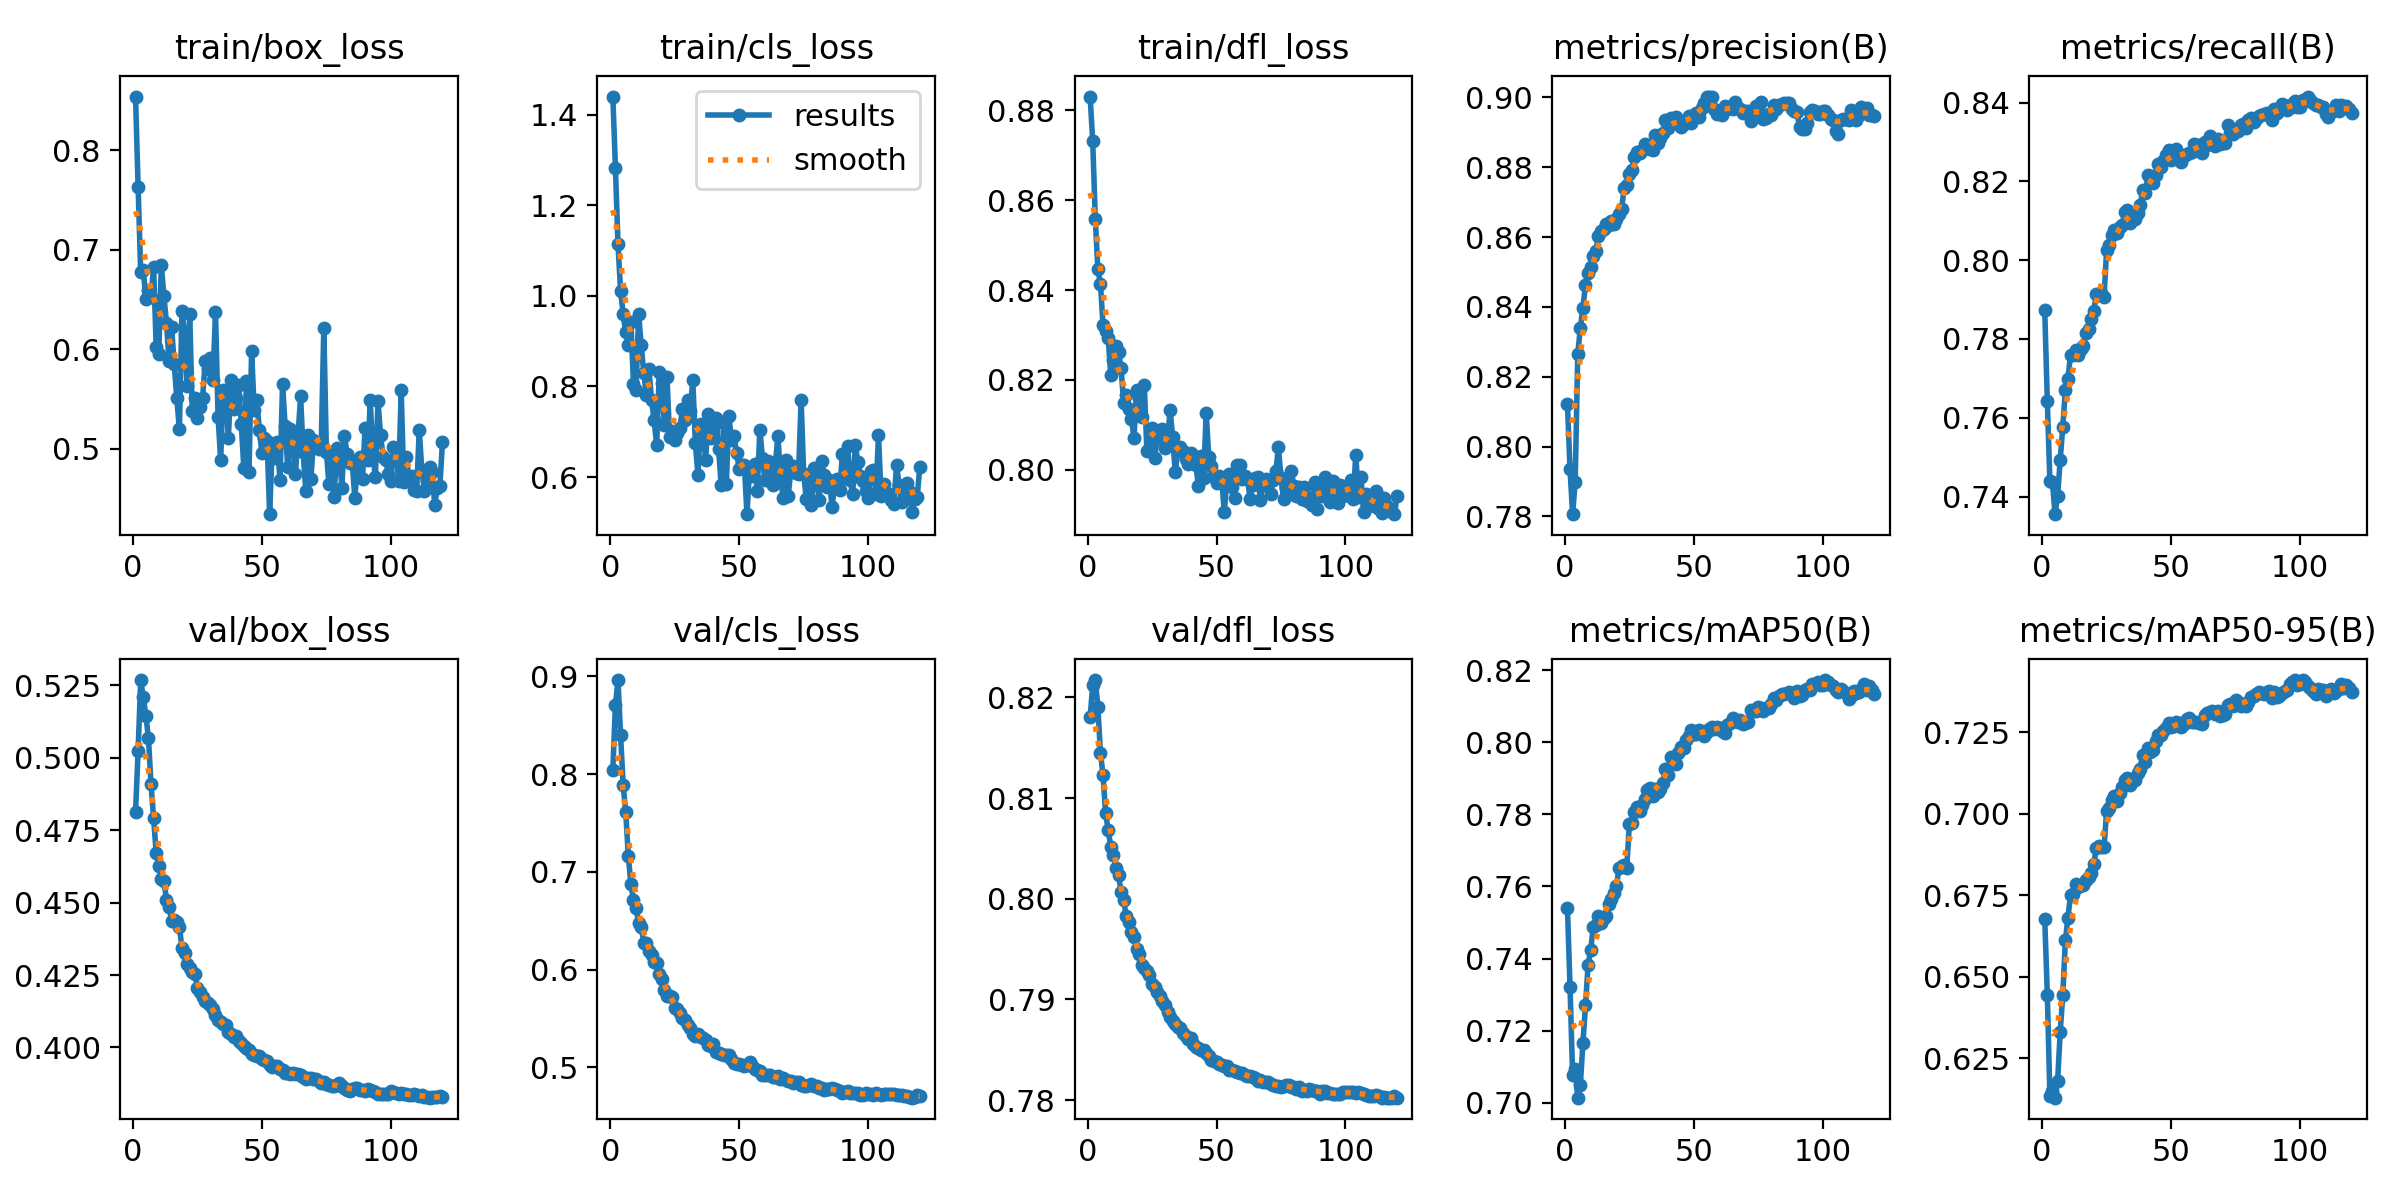

Values plotted in this chart, from the file beside it:
epoch, time, train/box_loss, train/cls_loss, train/dfl_loss, metrics/precision(B), metrics/recall(B), metrics/mAP50(B), metrics/mAP50-95(B), val/box_loss, val/cls_loss, val/dfl_loss, lr/pg0, lr/pg1, lr/pg2
1, 9.857, 0.854, 1.44, 0.8831, 0.8122, 0.7873, 0.7542, 0.6677, 0.4813, 0.8045, 0.818, 7.60278e-05, 7.60278e-05, 7.60278e-05
2, 15.97, 0.7629, 1.282, 0.873, 0.7935, 0.7642, 0.7322, 0.6446, 0.5025, 0.8705, 0.8212, 0.0001541, 0.0001541, 0.0001541
3, 21.75, 0.6772, 1.114, 0.8558, 0.7806, 0.7439, 0.7078, 0.6135, 0.5269, 0.8962, 0.8217, 0.0002308, 0.0002308, 0.0002308
4, 28.04, 0.6796, 1.011, 0.8447, 0.7898, 0.7436, 0.7092, 0.6151, 0.521, 0.8398, 0.8191, 0.0002321, 0.0002321, 0.0002321
5, 33.84, 0.6508, 0.9594, 0.8414, 0.8265, 0.7356, 0.7014, 0.6129, 0.5145, 0.7892, 0.8145, 0.0002301, 0.0002301, 0.0002301
6, 39.07, 0.6598, 0.9193, 0.8321, 0.834, 0.7402, 0.705, 0.6181, 0.5069, 0.761, 0.8123, 0.0002282, 0.0002282, 0.0002282
7, 45.95, 0.6527, 0.8911, 0.8309, 0.8397, 0.7493, 0.7165, 0.6331, 0.4909, 0.7161, 0.8085, 0.0002262, 0.0002262, 0.0002262
8, 51.36, 0.6827, 0.9415, 0.8294, 0.8464, 0.7578, 0.727, 0.6445, 0.4793, 0.6877, 0.8068, 0.0002243, 0.0002243, 0.0002243
9, 57.59, 0.6026, 0.8062, 0.8211, 0.8497, 0.767, 0.7381, 0.6612, 0.4671, 0.6711, 0.8052, 0.0002223, 0.0002223, 0.0002223
10, 63.71, 0.5949, 0.7924, 0.8245, 0.8514, 0.77, 0.7424, 0.6681, 0.4625, 0.6629, 0.8043, 0.0002203, 0.0002203, 0.0002203
11, 68.75, 0.6851, 0.9599, 0.8275, 0.8546, 0.7759, 0.7486, 0.6752, 0.4581, 0.6475, 0.803, 0.0002184, 0.0002184, 0.0002184
12, 75.93, 0.6531, 0.8904, 0.8263, 0.856, 0.776, 0.7493, 0.6754, 0.4576, 0.644, 0.8024, 0.0002164, 0.0002164, 0.0002164
13, 81.87, 0.6268, 0.83, 0.8226, 0.8603, 0.7772, 0.7518, 0.6784, 0.451, 0.6277, 0.8006, 0.0002144, 0.0002144, 0.0002144
14, 88.13, 0.5878, 0.7804, 0.8148, 0.8617, 0.7759, 0.7499, 0.6775, 0.4486, 0.6268, 0.7998, 0.0002125, 0.0002125, 0.0002125
15, 94.87, 0.6219, 0.839, 0.8166, 0.8624, 0.7775, 0.7513, 0.6782, 0.4438, 0.619, 0.7983, 0.0002105, 0.0002105, 0.0002105
16, 100.1, 0.5848, 0.7701, 0.8136, 0.8637, 0.7783, 0.7518, 0.6781, 0.4439, 0.6146, 0.7977, 0.0002085, 0.0002085, 0.0002085
17, 106.8, 0.5508, 0.7256, 0.8114, 0.8634, 0.7815, 0.7552, 0.6798, 0.4431, 0.6081, 0.7967, 0.0002066, 0.0002066, 0.0002066
18, 112.6, 0.5195, 0.671, 0.8072, 0.8647, 0.7825, 0.7567, 0.6808, 0.4416, 0.6071, 0.7962, 0.0002046, 0.0002046, 0.0002046
19, 119, 0.6385, 0.8312, 0.8177, 0.8639, 0.785, 0.7581, 0.682, 0.4344, 0.596, 0.7951, 0.0002027, 0.0002027, 0.0002027
20, 124.7, 0.6155, 0.8081, 0.8159, 0.8653, 0.7871, 0.7601, 0.6847, 0.4325, 0.5905, 0.7946, 0.0002007, 0.0002007, 0.0002007
21, 129.8, 0.5635, 0.7143, 0.8117, 0.8667, 0.7914, 0.7652, 0.6894, 0.4287, 0.579, 0.7934, 0.0001987, 0.0001987, 0.0001987
22, 136.8, 0.6351, 0.8201, 0.8189, 0.868, 0.7911, 0.7656, 0.6901, 0.4276, 0.5727, 0.7931, 0.0001968, 0.0001968, 0.0001968
23, 142.9, 0.5384, 0.6881, 0.8043, 0.874, 0.7917, 0.7659, 0.6899, 0.4261, 0.5726, 0.7928, 0.0001948, 0.0001948, 0.0001948
24, 149.4, 0.551, 0.7019, 0.8046, 0.8749, 0.7907, 0.7652, 0.6898, 0.4255, 0.5723, 0.7924, 0.0001928, 0.0001928, 0.0001928
25, 155.4, 0.5313, 0.6823, 0.8093, 0.878, 0.8027, 0.7772, 0.701, 0.4207, 0.5608, 0.7915, 0.0001909, 0.0001909, 0.0001909
26, 160.6, 0.5423, 0.6971, 0.8027, 0.8791, 0.8038, 0.7776, 0.7018, 0.419, 0.5599, 0.7912, 0.0001889, 0.0001889, 0.0001889
27, 167.4, 0.5509, 0.7088, 0.807, 0.883, 0.8065, 0.7806, 0.7041, 0.4175, 0.5558, 0.7907, 0.0001869, 0.0001869, 0.0001869
28, 174, 0.5878, 0.7501, 0.8078, 0.8845, 0.8077, 0.7819, 0.7054, 0.4159, 0.5504, 0.7904, 0.000185, 0.000185, 0.000185
29, 180.4, 0.5804, 0.7265, 0.809, 0.884, 0.8068, 0.7809, 0.7038, 0.4154, 0.5483, 0.7899, 0.000183, 0.000183, 0.000183
30, 186.2, 0.5912, 0.7695, 0.8048, 0.885, 0.8085, 0.7827, 0.7065, 0.4146, 0.5432, 0.7894, 0.0001811, 0.0001811, 0.0001811
31, 191.3, 0.5688, 0.7458, 0.8064, 0.8867, 0.8088, 0.7843, 0.7082, 0.4133, 0.5407, 0.7887, 0.0001791, 0.0001791, 0.0001791
32, 198.2, 0.6378, 0.815, 0.8133, 0.8864, 0.8122, 0.7868, 0.7105, 0.4111, 0.534, 0.7883, 0.0001771, 0.0001771, 0.0001771
33, 204.4, 0.5321, 0.6744, 0.8073, 0.8851, 0.8128, 0.7872, 0.7111, 0.4093, 0.5325, 0.7878, 0.0001752, 0.0001752, 0.0001752
34, 209.6, 0.489, 0.6042, 0.7994, 0.8851, 0.8095, 0.7852, 0.7089, 0.4088, 0.5341, 0.7875, 0.0001732, 0.0001732, 0.0001732
35, 217.9, 0.5591, 0.7174, 0.8044, 0.8891, 0.8109, 0.787, 0.7108, 0.4081, 0.5311, 0.7873, 0.0001712, 0.0001712, 0.0001712
36, 223.1, 0.5562, 0.6967, 0.8051, 0.887, 0.8104, 0.7861, 0.7103, 0.4078, 0.5301, 0.7871, 0.0001693, 0.0001693, 0.0001693
37, 230.3, 0.5108, 0.6387, 0.8041, 0.8883, 0.8118, 0.7869, 0.7124, 0.4055, 0.528, 0.7867, 0.0001673, 0.0001673, 0.0001673
38, 236.2, 0.5695, 0.7403, 0.8025, 0.8899, 0.8139, 0.7887, 0.7138, 0.4045, 0.5232, 0.7864, 0.0001654, 0.0001654, 0.0001654
39, 242.7, 0.5401, 0.6854, 0.8013, 0.8935, 0.8179, 0.7925, 0.7179, 0.4037, 0.5222, 0.7861, 0.0001634, 0.0001634, 0.0001634
40, 249.1, 0.5515, 0.7012, 0.8037, 0.8912, 0.817, 0.7908, 0.716, 0.404, 0.5235, 0.7862, 0.0001614, 0.0001614, 0.0001614
41, 254.9, 0.5639, 0.7301, 0.8031, 0.8941, 0.8216, 0.7958, 0.7203, 0.4022, 0.5157, 0.7856, 0.0001595, 0.0001595, 0.0001595
42, 261.7, 0.5244, 0.6619, 0.801, 0.8934, 0.821, 0.7946, 0.719, 0.4015, 0.5144, 0.7853, 0.0001575, 0.0001575, 0.0001575
43, 267.2, 0.4803, 0.5836, 0.7964, 0.8943, 0.8196, 0.7939, 0.7195, 0.4003, 0.5137, 0.7852, 0.0001555, 0.0001555, 0.0001555
44, 273.9, 0.5684, 0.7195, 0.8032, 0.8927, 0.8215, 0.797, 0.7224, 0.3999, 0.5128, 0.785, 0.0001536, 0.0001536, 0.0001536
45, 280.3, 0.4761, 0.5852, 0.7983, 0.8915, 0.8243, 0.7988, 0.7242, 0.399, 0.5127, 0.785, 0.0001516, 0.0001516, 0.0001516
46, 285.7, 0.5985, 0.7343, 0.8127, 0.8923, 0.8236, 0.7984, 0.7241, 0.3977, 0.5127, 0.7847, 0.0001496, 0.0001496, 0.0001496
47, 293.7, 0.5392, 0.6815, 0.8028, 0.8931, 0.8252, 0.8005, 0.7254, 0.3973, 0.5088, 0.7844, 0.0001477, 0.0001477, 0.0001477
48, 298.7, 0.5491, 0.6902, 0.8009, 0.8946, 0.8266, 0.8018, 0.7263, 0.3972, 0.5042, 0.784, 0.0001457, 0.0001457, 0.0001457
49, 305.5, 0.519, 0.6521, 0.7983, 0.8928, 0.8279, 0.8035, 0.7277, 0.397, 0.5031, 0.7839, 0.0001438, 0.0001438, 0.0001438
50, 312.1, 0.4955, 0.6181, 0.797, 0.8943, 0.8255, 0.8022, 0.7265, 0.396, 0.5038, 0.7838, 0.0001418, 0.0001418, 0.0001418
51, 318.1, 0.5105, 0.6259, 0.7987, 0.8956, 0.8265, 0.8022, 0.7269, 0.3955, 0.5028, 0.7836, 0.0001398, 0.0001398, 0.0001398
52, 324.6, 0.5075, 0.627, 0.7983, 0.8944, 0.8281, 0.8034, 0.7283, 0.3953, 0.5013, 0.7835, 0.0001379, 0.0001379, 0.0001379
53, 330, 0.4342, 0.5181, 0.7906, 0.8969, 0.8266, 0.8027, 0.7278, 0.3939, 0.5029, 0.7834, 0.0001359, 0.0001359, 0.0001359
54, 336.8, 0.5025, 0.6154, 0.7978, 0.8984, 0.825, 0.8019, 0.7266, 0.3934, 0.5053, 0.7834, 0.0001339, 0.0001339, 0.0001339
55, 341.9, 0.4911, 0.6018, 0.7991, 0.9002, 0.8265, 0.8028, 0.7275, 0.3937, 0.501, 0.783, 0.000132, 0.000132, 0.000132
56, 348.8, 0.5065, 0.6278, 0.7962, 0.9, 0.827, 0.8036, 0.729, 0.3935, 0.4985, 0.783, 0.00013, 0.00013, 0.00013
57, 354.8, 0.4685, 0.57, 0.7938, 0.9002, 0.8273, 0.8042, 0.7294, 0.3926, 0.497, 0.7829, 0.000128, 0.000128, 0.000128
58, 359.9, 0.5652, 0.7041, 0.8011, 0.8967, 0.8276, 0.8036, 0.7283, 0.3921, 0.496, 0.7828, 0.0001261, 0.0001261, 0.0001261
59, 366.6, 0.523, 0.6427, 0.8011, 0.8952, 0.8296, 0.8042, 0.7282, 0.3913, 0.4926, 0.7827, 0.0001241, 0.0001241, 0.0001241
60, 371.8, 0.4812, 0.5931, 0.7981, 0.8956, 0.8293, 0.804, 0.7281, 0.3911, 0.4927, 0.7827, 0.0001222, 0.0001222, 0.0001222
... 60 more rows
